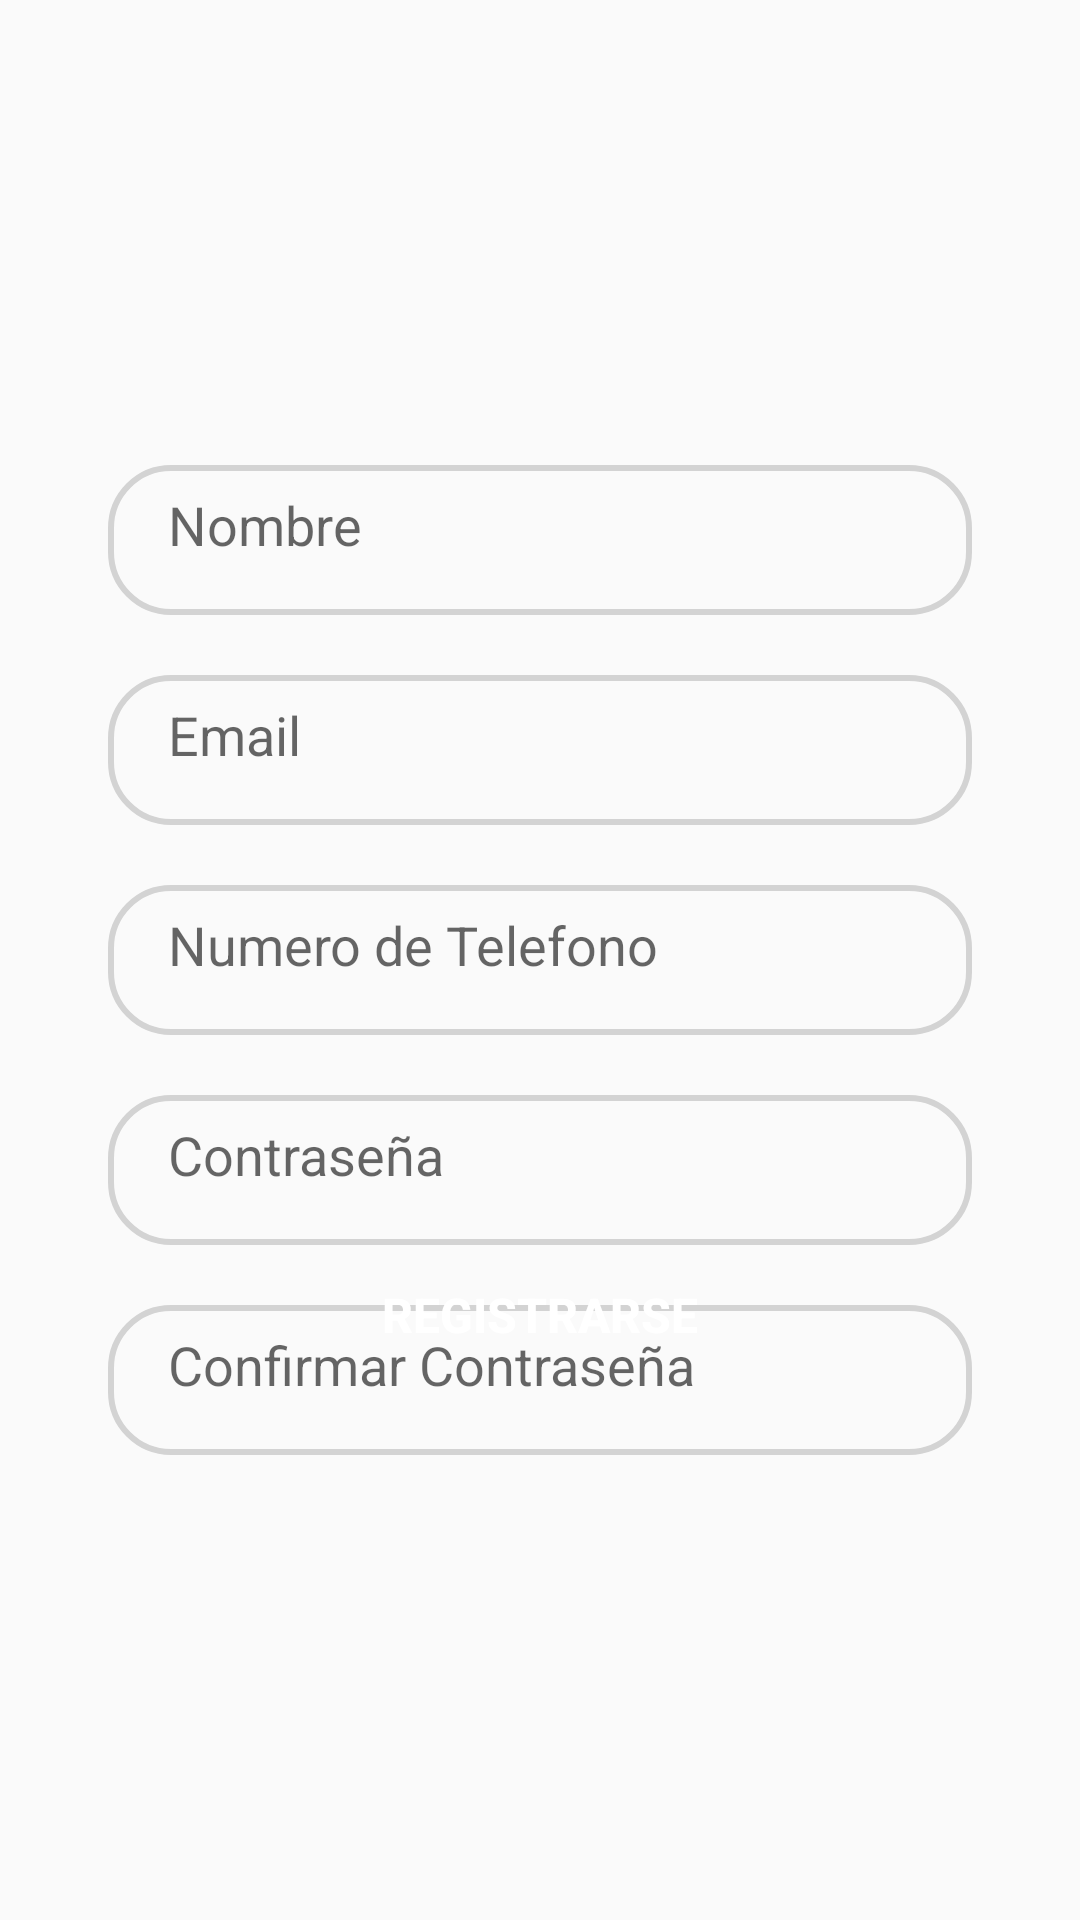

Produce the Android XML layout that renders to this screen, including the resource entries it uses.
<!-- AndroidManifest.xml: application theme Theme.Winestastic -->
<!-- res/layout/registro_tab_fragment.xml -->
<?xml version="1.0" encoding="utf-8"?>
<androidx.constraintlayout.widget.ConstraintLayout xmlns:android="http://schemas.android.com/apk/res/android"
    xmlns:app="http://schemas.android.com/apk/res-auto"
    android:layout_width="match_parent"
    android:layout_height="match_parent">


    <EditText
        android:id="@+id/nombre_reg"
        android:layout_width="0dp"
        android:layout_height="wrap_content"
        android:background="@drawable/edittext_bg"
        android:hint="Nombre"
        android:inputType="text"
        android:minHeight="48dp"
        android:paddingLeft="20dp"
        android:paddingTop="10dp"
        android:paddingBottom="10dp"
        app:layout_constraintBottom_toBottomOf="parent"
        app:layout_constraintEnd_toEndOf="parent"
        app:layout_constraintHorizontal_bias=".5"
        app:layout_constraintStart_toStartOf="parent"
        app:layout_constraintTop_toTopOf="parent"
        app:layout_constraintWidth_percent=".8"
        app:layout_constraintVertical_bias=".25" />

    <EditText
        android:id="@+id/correo_reg"
        android:layout_width="0dp"
        android:layout_height="wrap_content"
        android:layout_marginTop="10dp"
        android:background="@drawable/edittext_bg"
        android:hint="Email"
        android:inputType="textEmailAddress"
        android:minHeight="48dp"
        android:paddingLeft="20dp"
        android:paddingTop="10dp"
        android:paddingBottom="10dp"
        app:layout_constraintBottom_toBottomOf="parent"
        app:layout_constraintEnd_toEndOf="parent"
        app:layout_constraintHorizontal_bias=".5"
        app:layout_constraintStart_toStartOf="parent"
        app:layout_constraintTop_toBottomOf="@+id/nombre_reg"
        app:layout_constraintVertical_bias="0"
        app:layout_constraintWidth_percent=".8" />

    <EditText
        android:id="@+id/telefono_reg"
        android:layout_width="0dp"
        android:layout_height="wrap_content"
        android:layout_marginTop="10dp"
        android:background="@drawable/edittext_bg"
        android:hint="Numero de Telefono"
        android:inputType="number"
        android:minHeight="48dp"
        android:paddingLeft="20dp"
        android:paddingTop="10dp"
        android:paddingBottom="10dp"
        app:layout_constraintBottom_toBottomOf="parent"
        app:layout_constraintEnd_toEndOf="parent"
        app:layout_constraintHorizontal_bias=".5"
        app:layout_constraintStart_toStartOf="parent"
        app:layout_constraintTop_toBottomOf="@+id/correo_reg"
        app:layout_constraintVertical_bias="0"
        app:layout_constraintWidth_percent=".8" />

    <EditText
        android:id="@+id/password_reg"
        android:layout_width="0dp"
        android:layout_height="wrap_content"
        android:layout_marginTop="10dp"
        android:background="@drawable/edittext_bg"
        android:hint="Contraseña"
        android:inputType="textPassword"
        android:minHeight="48dp"
        android:paddingLeft="20dp"
        android:paddingTop="10dp"
        android:paddingBottom="10dp"
        app:layout_constraintBottom_toBottomOf="parent"
        app:layout_constraintEnd_toEndOf="parent"
        app:layout_constraintHorizontal_bias=".5"
        app:layout_constraintStart_toStartOf="parent"
        app:layout_constraintTop_toBottomOf="@+id/telefono_reg"
        app:layout_constraintVertical_bias="0"
        app:layout_constraintWidth_percent=".8" />

    <EditText
        android:id="@+id/confirm_reg"
        android:layout_width="0dp"
        android:layout_height="wrap_content"
        android:layout_marginTop="10dp"
        android:background="@drawable/edittext_bg"
        android:hint="Confirmar Contraseña"
        android:inputType="textPassword"
        android:minHeight="48dp"
        android:paddingLeft="20dp"
        android:paddingTop="10dp"
        android:paddingBottom="10dp"
        app:layout_constraintBottom_toBottomOf="parent"
        app:layout_constraintEnd_toEndOf="parent"
        app:layout_constraintHorizontal_bias=".5"
        app:layout_constraintStart_toStartOf="parent"
        app:layout_constraintTop_toBottomOf="@+id/password_reg"
        app:layout_constraintVertical_bias="0"
        app:layout_constraintWidth_percent=".8" />

    <Button
        android:id="@+id/btn_registro"
        android:layout_width="0dp"
        android:layout_height="wrap_content"
        android:background="@drawable/btn_background"
        android:text="Registrarse"
        android:textColor="@color/white"
        android:textSize="16sp"
        android:textStyle="bold"
        app:layout_constraintBottom_toBottomOf="parent"
        app:layout_constraintEnd_toEndOf="parent"
        app:layout_constraintStart_toStartOf="parent"
        app:layout_constraintTop_toTopOf="parent"
        app:layout_constraintVertical_bias=".7"
        app:layout_constraintWidth_percent=".8" />



</androidx.constraintlayout.widget.ConstraintLayout>
<!-- resources referenced by this layout -->
<resources>
  <color name="white">#FFFFFFFF</color>
  <!-- drawable edittext_bg (drawable) -->
  <?xml version="1.0" encoding="utf-8"?>
  <layer-list xmlns:android="http://schemas.android.com/apk/res/android">
      <item android:top="10dp">
          <shape >
              <size android:height="50dp" />
              <corners android:radius="20dp"/>
              <stroke android:width="2dp"
                  android:color="@color/grey"/>
          </shape>
      </item>
  </layer-list>
  <style name="Theme.Winestastic" parent="Base.Theme.Winestastic" />
  <color name="grey">#D3D3D3</color>
  <style name="Base.Theme.Winestastic" parent="Theme.MaterialComponents.DayNight.NoActionBar.Bridge">
          <item name="colorPrimaryDark">#853455</item>
          <item name="android:forceDarkAllowed" tools:targetApi="q">false</item>
      </style>
</resources>
